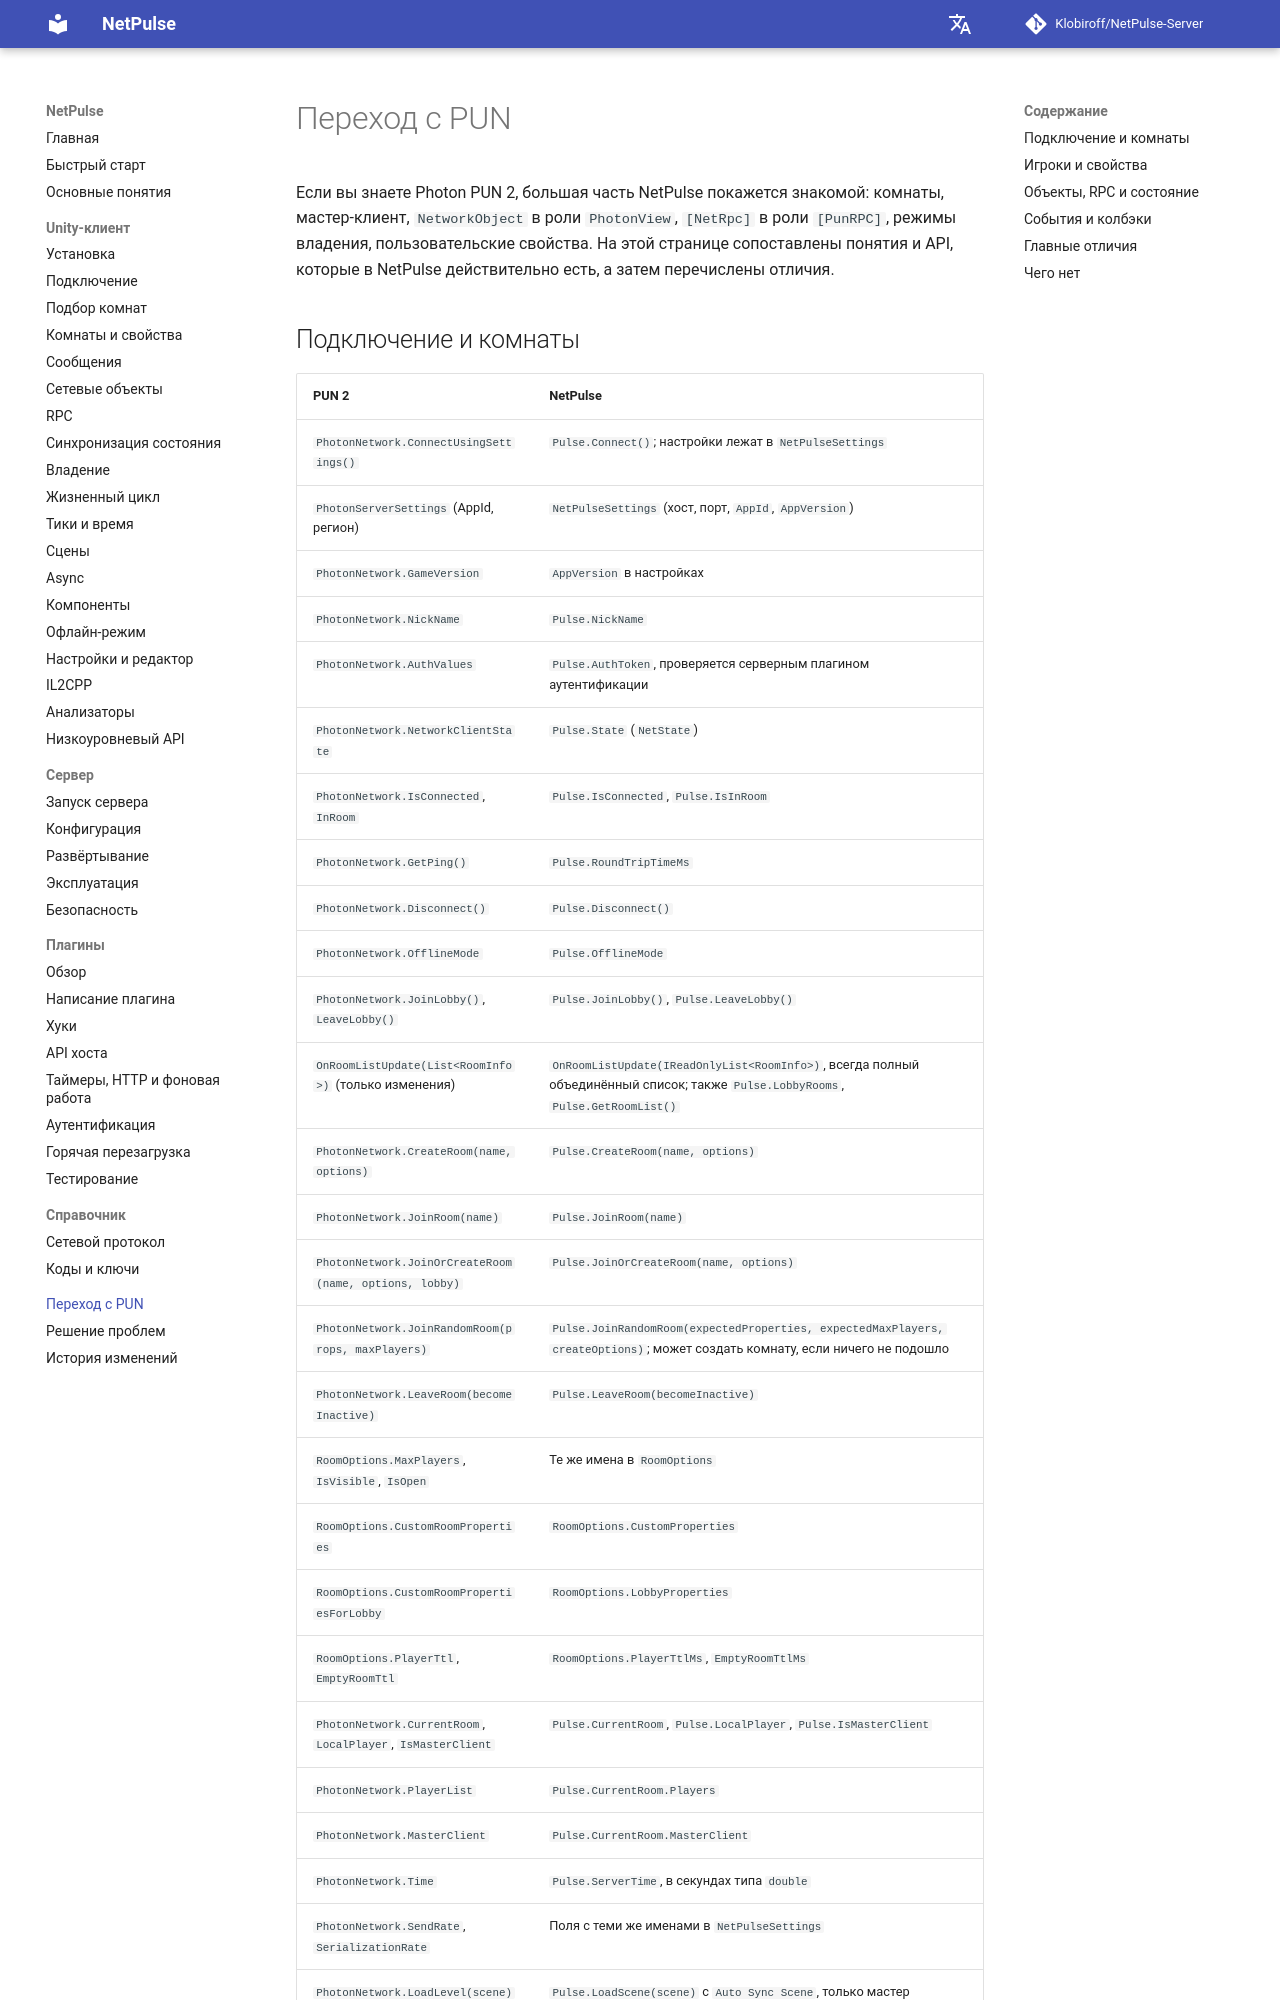

repository: Klobiroff/NetPulse-Server · page: ru/migrating-from-pun/index.html · generator: mkdocs

# Переход с PUN

Если вы знаете Photon PUN 2, большая часть NetPulse покажется знакомой: комнаты, мастер-клиент, `NetworkObject` в роли `PhotonView`, `[NetRpc]` в роли `[PunRPC]`, режимы владения, пользовательские свойства. На этой странице сопоставлены понятия и API, которые в NetPulse действительно есть, а затем перечислены отличия.

## Подключение и комнаты

| PUN 2 | NetPulse |
|---|---|
| `PhotonNetwork.ConnectUsingSettings()` | `Pulse.Connect()`; настройки лежат в `NetPulseSettings` |
| `PhotonServerSettings` (AppId, регион) | `NetPulseSettings` (хост, порт, `AppId`, `AppVersion`) |
| `PhotonNetwork.GameVersion` | `AppVersion` в настройках |
| `PhotonNetwork.NickName` | `Pulse.NickName` |
| `PhotonNetwork.AuthValues` | `Pulse.AuthToken`, проверяется серверным плагином аутентификации |
| `PhotonNetwork.NetworkClientState` | `Pulse.State` (`NetState`) |
| `PhotonNetwork.IsConnected`, `InRoom` | `Pulse.IsConnected`, `Pulse.IsInRoom` |
| `PhotonNetwork.GetPing()` | `Pulse.RoundTripTimeMs` |
| `PhotonNetwork.Disconnect()` | `Pulse.Disconnect()` |
| `PhotonNetwork.OfflineMode` | `Pulse.OfflineMode` |
| `PhotonNetwork.JoinLobby()`, `LeaveLobby()` | `Pulse.JoinLobby()`, `Pulse.LeaveLobby()` |
| `OnRoomListUpdate(List<RoomInfo>)` (только изменения) | `OnRoomListUpdate(IReadOnlyList<RoomInfo>)`, всегда полный объединённый список; также `Pulse.LobbyRooms`, `Pulse.GetRoomList()` |
| `PhotonNetwork.CreateRoom(name, options)` | `Pulse.CreateRoom(name, options)` |
| `PhotonNetwork.JoinRoom(name)` | `Pulse.JoinRoom(name)` |
| `PhotonNetwork.JoinOrCreateRoom(name, options, lobby)` | `Pulse.JoinOrCreateRoom(name, options)` |
| `PhotonNetwork.JoinRandomRoom(props, maxPlayers)` | `Pulse.JoinRandomRoom(expectedProperties, expectedMaxPlayers, createOptions)`; может создать комнату, если ничего не подошло |
| `PhotonNetwork.LeaveRoom(becomeInactive)` | `Pulse.LeaveRoom(becomeInactive)` |
| `RoomOptions.MaxPlayers`, `IsVisible`, `IsOpen` | Те же имена в `RoomOptions` |
| `RoomOptions.CustomRoomProperties` | `RoomOptions.CustomProperties` |
| `RoomOptions.CustomRoomPropertiesForLobby` | `RoomOptions.LobbyProperties` |
| `RoomOptions.PlayerTtl`, `EmptyRoomTtl` | `RoomOptions.PlayerTtlMs`, `EmptyRoomTtlMs` |
| `PhotonNetwork.CurrentRoom`, `LocalPlayer`, `IsMasterClient` | `Pulse.CurrentRoom`, `Pulse.LocalPlayer`, `Pulse.IsMasterClient` |
| `PhotonNetwork.PlayerList` | `Pulse.CurrentRoom.Players` |
| `PhotonNetwork.MasterClient` | `Pulse.CurrentRoom.MasterClient` |
| `PhotonNetwork.Time` | `Pulse.ServerTime`, в секундах типа `double` |
| `PhotonNetwork.SendRate`, `SerializationRate` | Поля с теми же именами в `NetPulseSettings` |
| `PhotonNetwork.LoadLevel(scene)` с `AutomaticallySyncScene` | `Pulse.LoadScene(scene)` с `Auto Sync Scene`, только мастер |
